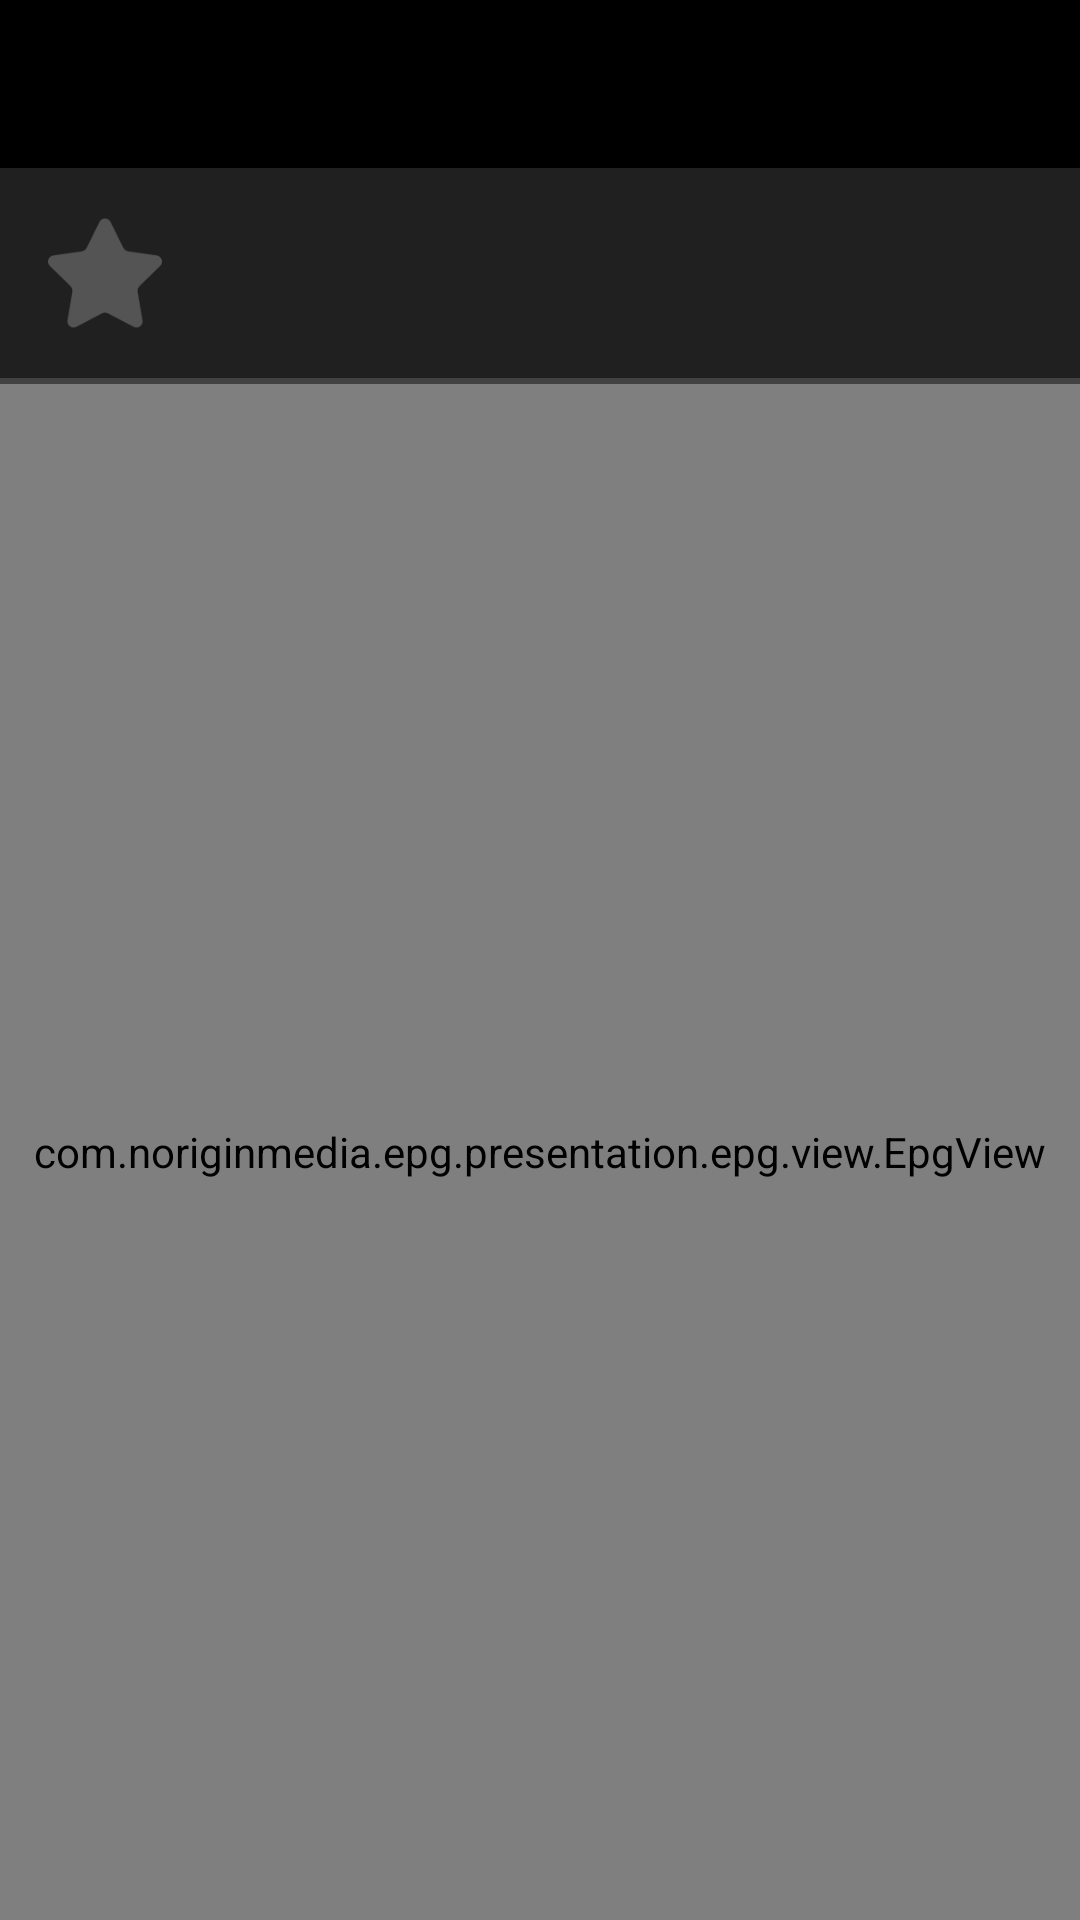

Android layout source for this screen:
<!-- AndroidManifest.xml: application theme AppTheme -->
<!-- res/layout/fragment_epg.xml -->
<?xml version="1.0" encoding="utf-8"?>
<LinearLayout xmlns:android="http://schemas.android.com/apk/res/android"
    xmlns:tools="http://schemas.android.com/tools"
    android:layout_width="match_parent"
    android:layout_height="match_parent"
    android:orientation="vertical">

    <include layout="@layout/header_with_image" />

    <LinearLayout
        android:layout_width="match_parent"
        android:layout_height="wrap_content"
        android:orientation="horizontal">

        <ImageView
            android:layout_width="@dimen/program_height"
            android:layout_height="@dimen/program_height"
            android:padding="@dimen/padding_default"
            android:src="@drawable/star"
            tools:ignore="UnusedAttribute" />

        <android.support.v7.widget.RecyclerView
            android:id="@+id/day_line"
            android:layout_width="match_parent"
            android:layout_height="@dimen/program_height" />

    </LinearLayout>

    <include layout="@layout/divider_default" />

    <com.noriginmedia.epg.presentation.epg.view.EpgView
        android:id="@+id/epg"
        android:layout_width="match_parent"
        android:layout_height="match_parent" />

</LinearLayout>
<!-- res/layout/header_with_image.xml (included above) -->
<?xml version="1.0" encoding="utf-8"?>
<LinearLayout xmlns:android="http://schemas.android.com/apk/res/android"
    xmlns:tools="http://schemas.android.com/tools"
    style="@style/ToolbarStyle">

    <ImageView
        style="@style/ToolbarLeftButtonStyle"
        tools:ignore="ContentDescription" />

    <ImageView
        android:id="@id/toolbar_center_image"
        android:layout_width="0dp"
        android:layout_height="@dimen/toolbar_size"
        android:layout_weight="1"
        android:padding="@dimen/padding_small"
        android:scaleType="fitCenter"
        tools:ignore="ContentDescription" />

    <ImageView
        style="@style/ToolbarRightButtonStyle"
        tools:ignore="ContentDescription" />

</LinearLayout>
<!-- res/layout/divider_default.xml (included above) -->
<?xml version="1.0" encoding="utf-8"?>
<View xmlns:android="http://schemas.android.com/apk/res/android"
    android:id="@+id/divider"
    android:layout_width="match_parent"
    android:layout_height="@dimen/divider_size"
    android:layout_gravity="bottom"
    android:background="@color/divider_color"
    android:minHeight="@dimen/divider_size" />
<!-- resources referenced by this layout -->
<resources>
  <color name="divider_color">#424242</color>
  <dimen name="divider_size">2dp</dimen>
  <dimen name="padding_default">@dimen/padding_medium</dimen>
  <dimen name="padding_small">8dp</dimen>
  <dimen name="program_height">70dp</dimen>
  <dimen name="toolbar_size">@dimen/menu_height</dimen>
  <!-- drawable star: png bitmap (drawable-xxhdpi, 2297 bytes) -->
  <style name="ToolbarLeftButtonStyle" parent="@style/ToolbarButtonStyle">
          <item name="android:id">@id/toolbar_left_button</item>
      </style>
  <style name="ToolbarRightButtonStyle" parent="@style/ToolbarButtonStyle">
          <item name="android:id">@id/toolbar_right_button</item>
      </style>
  <style name="ToolbarStyle">
          <item name="android:id">@id/toolbar</item>
          <item name="android:layout_width">match_parent</item>
          <item name="android:layout_height">wrap_content</item>
          <item name="android:minHeight">@dimen/toolbar_size</item>
          <item name="android:orientation">horizontal</item>
          <item name="android:background">@color/toolbar_color</item>
      </style>
  <style name="AppTheme" parent="Theme.AppCompat.Light.NoActionBar">
          <item name="colorPrimary">@color/color_primary</item>
          <item name="colorPrimaryDark">@color/color_primary_dark</item>
          <item name="colorAccent">@color/color_accent</item>
          <item name="android:windowBackground">@color/dark_gray</item>
      </style>
  <dimen name="padding_medium">16dp</dimen>
  <dimen name="menu_height">56dp</dimen>
  <style name="ToolbarButtonStyle" parent="@style/ToolbarIconStyle">
          <item name="android:paddingTop">@dimen/padding_default</item>
          <item name="android:paddingBottom">@dimen/padding_default</item>
      </style>
  <color name="toolbar_color">@color/color_primary</color>
  <color name="color_primary">@color/black</color>
  <color name="color_primary_dark">@color/black</color>
  <color name="color_accent">@color/orange</color>
  <color name="dark_gray">#202020</color>
  <style name="ToolbarIconStyle">
          <item name="android:layout_width">@dimen/toolbar_icon_width</item>
          <item name="android:layout_height">match_parent</item>
          <item name="android:paddingLeft">@dimen/padding_default</item>
          <item name="android:paddingRight">@dimen/padding_default</item>
          <item name="android:scaleType">fitCenter</item>
      </style>
  <color name="black">#000000</color>
  <color name="orange">#E1A21E</color>
  <dimen name="toolbar_icon_width">56dp</dimen>
</resources>
